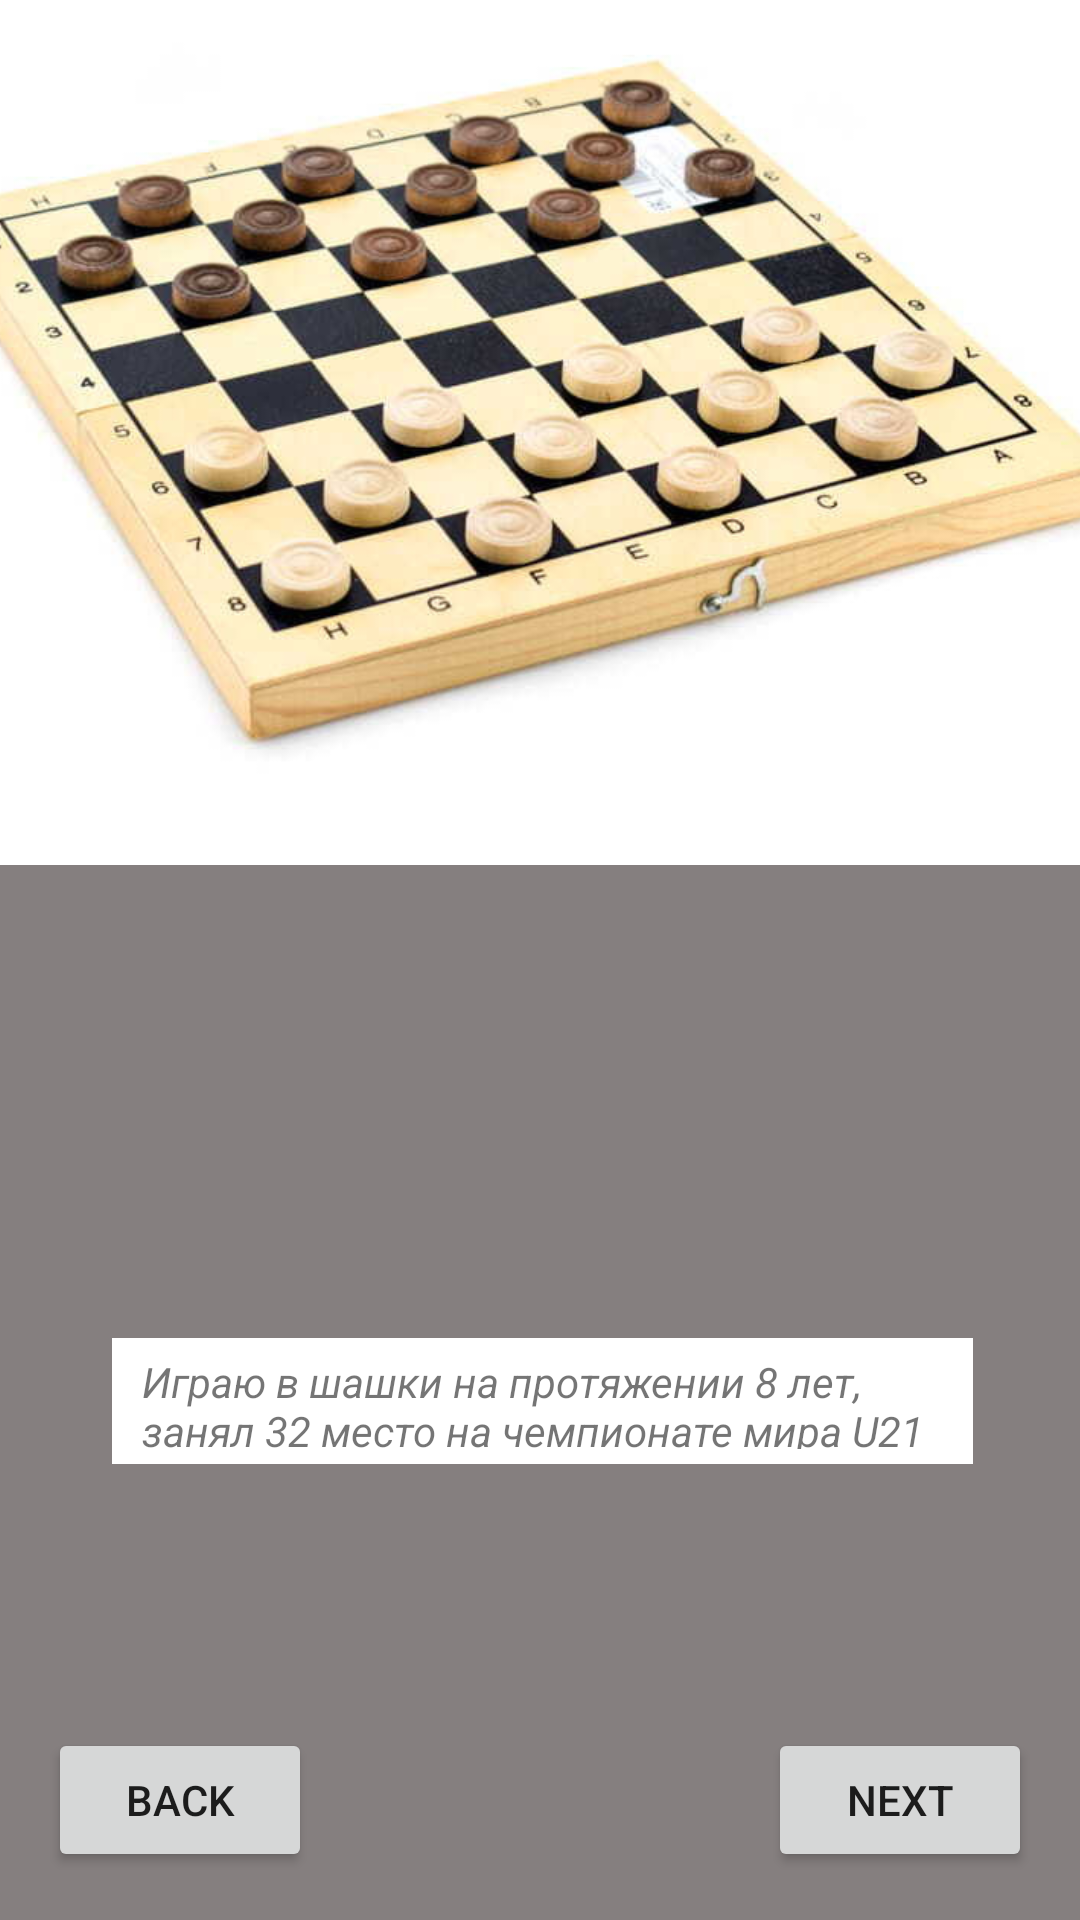

Reconstruct the res/layout file that produces this screen, plus the resources it refers to.
<!-- AndroidManifest.xml: application theme Theme.Powel -->
<!-- res/layout/activity_main2.xml -->
<?xml version="1.0" encoding="utf-8"?>
<androidx.constraintlayout.widget.ConstraintLayout xmlns:android="http://schemas.android.com/apk/res/android"
    xmlns:app="http://schemas.android.com/apk/res-auto"
    xmlns:tools="http://schemas.android.com/tools"
    android:layout_width="match_parent"
    android:layout_height="match_parent"
    android:background="#857F7F"
    tools:context=".MainActivity2">

    <Button
        android:id="@+id/knopka3"
        android:layout_width="wrap_content"
        android:layout_height="wrap_content"
        android:layout_marginEnd="16dp"
        android:layout_marginBottom="16dp"
        android:text="NEXT"
        app:layout_constraintBottom_toBottomOf="parent"
        app:layout_constraintEnd_toEndOf="parent" />

    <Button
        android:id="@+id/knopka2"
        android:layout_width="wrap_content"
        android:layout_height="wrap_content"
        android:layout_marginStart="16dp"
        android:layout_marginBottom="16dp"
        android:text="BACK"
        app:layout_constraintBottom_toBottomOf="parent"
        app:layout_constraintStart_toStartOf="parent" />

    <ImageView
        android:id="@+id/imageView"
        android:layout_width="406dp"
        android:layout_height="357dp"
        android:layout_marginStart="5dp"
        android:layout_marginTop="56dp"
        android:layout_marginEnd="5dp"
        android:layout_marginBottom="178dp"
        app:layout_constraintBottom_toTopOf="@+id/textView3"
        app:layout_constraintEnd_toEndOf="parent"
        app:layout_constraintHorizontal_bias="0.6"
        app:layout_constraintStart_toStartOf="parent"
        app:layout_constraintTop_toTopOf="parent"
        app:srcCompat="@drawable/kabe" />

    <TextView
        android:id="@+id/textView3"
        android:layout_width="wrap_content"
        android:layout_height="wrap_content"
        android:layout_marginStart="190dp"
        android:layout_marginEnd="190dp"
        android:layout_marginBottom="248dp"
        android:background="#FFFFFF"
        android:paddingLeft="10sp"
        android:paddingTop="5sp"
        android:paddingRight="10sp"
        android:paddingBottom="5sp"
        android:text="Шашки"
        android:textStyle="bold|italic"
        app:circularflow_defaultRadius="10sp"
        app:circularflow_radiusInDP="20dp"
        app:layout_constraintBottom_toBottomOf="parent"
        app:layout_constraintEnd_toEndOf="parent"
        app:layout_constraintStart_toStartOf="parent" />

    <TextView
        android:id="@+id/textView4"
        android:layout_width="287dp"
        android:layout_height="42dp"
        android:layout_marginStart="83dp"
        android:layout_marginEnd="84dp"
        android:layout_marginBottom="88dp"
        android:background="#FFFFFF"
        android:paddingLeft="10sp"
        android:paddingTop="5sp"
        android:paddingRight="10sp"
        android:paddingBottom="5sp"
        android:text="Играю в шашки на протяжении 8 лет, занял 32 место на чемпионате мира U21"
        android:textStyle="italic"
        app:layout_constraintBottom_toTopOf="@+id/knopka3"
        app:layout_constraintEnd_toEndOf="parent"
        app:layout_constraintHorizontal_bias="0.488"
        app:layout_constraintStart_toStartOf="parent" />

</androidx.constraintlayout.widget.ConstraintLayout>
<!-- resources referenced by this layout -->
<resources>
  <!-- drawable kabe: jpg bitmap (drawable, 77693 bytes) -->
  <style name="Theme.Powel" parent="Theme.MaterialComponents.DayNight.DarkActionBar">
          
          <item name="colorPrimary">@color/purple_500</item>
          <item name="colorPrimaryVariant">@color/purple_700</item>
          <item name="colorOnPrimary">@color/white</item>
          
          <item name="colorSecondary">@color/teal_200</item>
          <item name="colorSecondaryVariant">@color/teal_700</item>
          <item name="colorOnSecondary">@color/black</item>
          
          <item name="android:statusBarColor" tools:targetApi="l">?attr/colorPrimaryVariant</item>
          
      </style>
  <!-- not gathered from this repository: default colours our renderer supplied (Android Studio template values) -->
  <color name="purple_500">#FF6200EE</color>
  <color name="purple_700">#FF3700B3</color>
  <color name="teal_200">#FF03DAC5</color>
  <color name="teal_700">#FF018786</color>
  <color name="black">#FF000000</color>
  <color name="white">#FFFFFFFF</color>
</resources>
